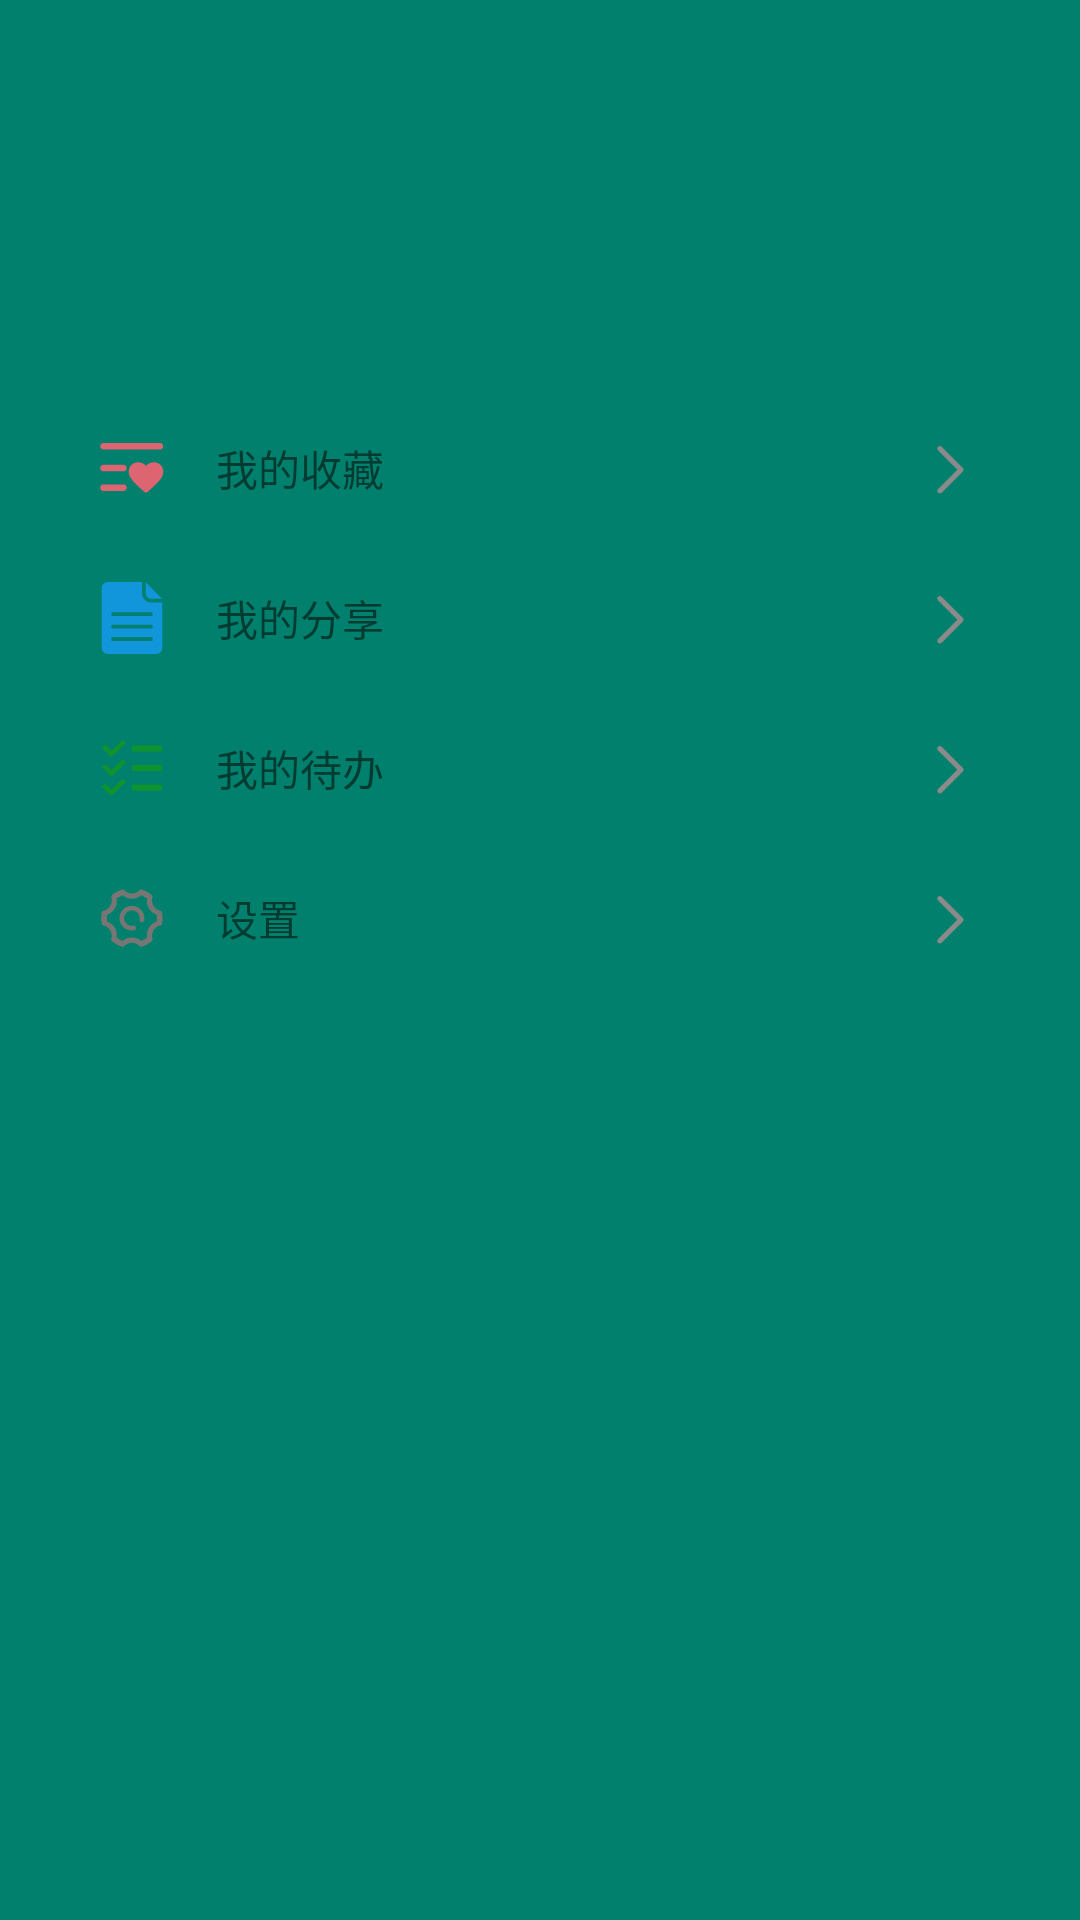

Write the Android layout XML for this screen, with the resource values it uses.
<!-- AndroidManifest.xml: application theme Theme.WanAndroidMVI -->
<!-- res/layout/fragment_mine.xml -->
<?xml version="1.0" encoding="utf-8"?>
<LinearLayout xmlns:android="http://schemas.android.com/apk/res/android"
    xmlns:app="http://schemas.android.com/apk/res-auto"
    xmlns:tools="http://schemas.android.com/tools"
    android:layout_width="match_parent"
    android:layout_height="match_parent"
    android:background="?attr/colorPrimary"
    android:orientation="vertical"
    tools:context=".ui.plaza.PlazaFragment">


    <androidx.constraintlayout.widget.ConstraintLayout
        android:layout_width="match_parent"
        android:layout_height="100dp">

        <ImageView
            android:id="@+id/iv_mine_avatar"
            android:layout_width="48dp"
            android:layout_height="48dp"
            android:layout_marginStart="@dimen/layout_margin"
            android:src="@mipmap/ic_default_avatar"
            app:layout_constraintBottom_toBottomOf="parent"
            app:layout_constraintStart_toStartOf="parent"
            app:layout_constraintTop_toTopOf="parent" />


        <TextView
            android:id="@+id/tv_name"
            android:layout_width="wrap_content"
            android:layout_height="wrap_content"
            android:layout_marginStart="@dimen/layout_margin"
            android:layout_marginEnd="@dimen/content_middle_margin"
            android:ellipsize="end"
            android:maxLines="1"
            android:padding="8dp"
            android:textColor="?attr/colorOnPrimary"
            android:textSize="18sp"
            app:layout_constrainedWidth="true"
            app:layout_constraintBottom_toBottomOf="parent"
            app:layout_constraintEnd_toStartOf="@+id/tv_coin_count"
            app:layout_constraintHorizontal_bias="0"
            app:layout_constraintStart_toEndOf="@id/iv_mine_avatar"
            app:layout_constraintTop_toTopOf="parent"
            tools:text="登录/注册登录/注册登录/注册登录/注册登录/注册" />

        <TextView
            android:id="@+id/tv_coin_count"
            android:layout_width="wrap_content"
            android:layout_height="wrap_content"
            android:layout_marginEnd="@dimen/layout_margin"
            android:textColor="?attr/colorOnPrimary"
            app:layout_constraintBottom_toBottomOf="parent"
            app:layout_constraintEnd_toEndOf="parent"
            app:layout_constraintTop_toTopOf="parent"
            tools:text="积分：280" />

    </androidx.constraintlayout.widget.ConstraintLayout>

    <LinearLayout
        android:id="@+id/ll_mine_container"
        android:layout_width="match_parent"
        android:layout_height="0dp"
        android:layout_weight="1"
        android:orientation="vertical"
        android:paddingStart="@dimen/layout_margin"
        android:paddingTop="24dp"
        android:paddingEnd="@dimen/layout_margin">

        <LinearLayout
            android:id="@+id/ll_my_collect_item"
            android:layout_width="match_parent"
            android:layout_height="wrap_content"
            android:layout_marginStart="@dimen/layout_margin"
            android:layout_marginTop="@dimen/layout_margin"
            android:layout_marginEnd="@dimen/layout_margin"
            android:gravity="center_vertical"
            android:orientation="horizontal"
            android:paddingTop="4dp"
            android:paddingBottom="4dp">

            <ImageView
                android:layout_width="24dp"
                android:layout_height="24dp"
                android:src="@drawable/ic_collect_list" />

            <TextView
                android:layout_width="wrap_content"
                android:layout_height="wrap_content"
                android:layout_marginStart="@dimen/layout_margin"
                android:text="我的收藏" />

            <Space
                android:layout_width="0dp"
                android:layout_height="wrap_content"
                android:layout_weight="1" />

            <ImageView
                android:layout_width="24dp"
                android:layout_height="24dp"
                android:src="@drawable/ic_arrow_right" />

        </LinearLayout>

        <LinearLayout
            android:id="@+id/ll_my_share_item"
            android:layout_width="match_parent"
            android:layout_height="wrap_content"
            android:layout_marginStart="@dimen/layout_margin"
            android:layout_marginTop="18dp"
            android:layout_marginEnd="@dimen/layout_margin"
            android:gravity="center_vertical"
            android:paddingTop="4dp"
            android:paddingBottom="4dp">

            <ImageView
                android:layout_width="24dp"
                android:layout_height="24dp"
                android:src="@drawable/ic_my_article_list" />

            <TextView
                android:layout_width="wrap_content"
                android:layout_height="wrap_content"
                android:layout_marginStart="@dimen/layout_margin"
                android:text="我的分享" />

            <Space
                android:layout_width="0dp"
                android:layout_height="wrap_content"
                android:layout_weight="1" />

            <ImageView
                android:layout_width="24dp"
                android:layout_height="24dp"
                android:src="@drawable/ic_arrow_right" />
        </LinearLayout>

        <LinearLayout
            android:id="@+id/ll_todo_item"
            android:layout_width="match_parent"
            android:layout_height="wrap_content"
            android:layout_marginStart="@dimen/layout_margin"
            android:layout_marginTop="18dp"
            android:layout_marginEnd="@dimen/layout_margin"
            android:gravity="center_vertical"
            android:paddingTop="4dp"
            android:paddingBottom="4dp">

            <ImageView
                android:layout_width="24dp"
                android:layout_height="24dp"
                android:src="@drawable/ic_todo_list" />

            <TextView
                android:layout_width="wrap_content"
                android:layout_height="wrap_content"
                android:layout_marginStart="@dimen/layout_margin"
                android:text="我的待办" />

            <Space
                android:layout_width="0dp"
                android:layout_height="wrap_content"
                android:layout_weight="1" />

            <ImageView
                android:layout_width="24dp"
                android:layout_height="24dp"
                android:src="@drawable/ic_arrow_right" />
        </LinearLayout>

        <LinearLayout
            android:id="@+id/ll_setting_item"
            android:layout_width="match_parent"
            android:layout_height="wrap_content"
            android:layout_marginStart="@dimen/layout_margin"
            android:layout_marginTop="18dp"
            android:layout_marginEnd="@dimen/layout_margin"
            android:gravity="center_vertical"
            android:paddingTop="4dp"
            android:paddingBottom="4dp">

            <ImageView
                android:layout_width="24dp"
                android:layout_height="24dp"
                android:src="@drawable/ic_setting" />

            <TextView
                android:layout_width="wrap_content"
                android:layout_height="wrap_content"
                android:layout_marginStart="@dimen/layout_margin"
                android:text="设置" />

            <Space
                android:layout_width="0dp"
                android:layout_height="wrap_content"
                android:layout_weight="1" />

            <ImageView
                android:layout_width="24dp"
                android:layout_height="24dp"
                android:src="@drawable/ic_arrow_right" />
        </LinearLayout>
    </LinearLayout>


</LinearLayout>
<!-- resources referenced by this layout -->
<resources>
  <dimen name="content_middle_margin">8dp</dimen>
  <dimen name="layout_margin">16dp</dimen>
  <!-- drawable ic_arrow_right (drawable) -->
  <vector android:height="24dp" android:viewportHeight="1024"
      android:viewportWidth="1024" android:width="24dp" xmlns:android="http://schemas.android.com/apk/res/android">
      <path android:fillColor="#8a8a8a" android:pathData="M722.4,510.8c-0.2,-0.2 -0.5,-0.5 -0.8,-0.7l-299.9,-299.9c-14.2,-14.2 -37.3,-14.2 -51.5,0 -14.2,14.2 -14.2,37.3 0,51.5l274.9,274.9 -274.8,274.9c-14.2,14.2 -14.2,37.3 0,51.5 7.1,7.1 16.4,10.7 25.8,10.7 9.3,0 18.6,-3.6 25.8,-10.7l299.9,-299.9c0.2,-0.2 0.5,-0.4 0.8,-0.7 7.1,-7.1 10.7,-16.5 10.7,-25.8 0,-9.3 -3.5,-18.7 -10.7,-25.8z"/>
  </vector>
  <!-- drawable ic_my_article_list (drawable) -->
  <vector android:height="24dp" android:viewportHeight="1024"
      android:viewportWidth="1024" android:width="24dp" xmlns:android="http://schemas.android.com/apk/res/android">
      <path android:fillColor="#1195db" android:pathData="M788.6,292.9c-74.8,0 -135.6,-60.8 -135.6,-135.6v-156.2h-487.6c-45.6,0 -82.5,37 -82.5,82.5v856.7c0,45.6 37,82.5 82.5,82.5h693.5c45.6,0 82.5,-36.9 82.5,-82.5v-647.5h-152.7zM805.1,839.1h-586.2v-55.3h586.2v55.3zM805.1,662.2h-586.2v-55.3h586.2v55.3zM805.1,485.2h-586.2v-55.3h586.2v55.3z"/>
      <path android:fillColor="#1195db" android:pathData="M706,1.1v156.2c0,45.6 37,82.5 82.5,82.5h152.7l-235.3,-238.7z"/>
  </vector>
  <!-- drawable ic_todo_list (drawable) -->
  <vector android:height="24dp" android:viewportHeight="1024"
      android:viewportWidth="1024" android:width="24dp" xmlns:android="http://schemas.android.com/apk/res/android">
      <path android:fillColor="#0e932e" android:pathData="M379.7,386.1l-157.9,155.7 -89.6,-87.5L85.3,501.3l136.5,136.5 204.8,-204.8zM379.7,108.8l-157.9,155.7 -89.6,-87.5L85.3,224l136.5,136.5L426.7,155.7zM379.7,663.5l-157.9,155.7 -89.6,-87.5L85.3,778.7l136.5,136.5 204.8,-204.8z"/>
      <path android:fillColor="#0e932e" android:pathData="M512,469.3h426.7v85.3H512zM512,192h426.7v85.3H512zM512,746.7h426.7v85.3H512z"/>
  </vector>
  <style name="Theme.WanAndroidMVI" parent="Theme.MaterialComponents.DayNight.DarkActionBar">
          
          <item name="colorPrimary">#00806D</item>
          <item name="colorPrimaryVariant">@color/purple_700</item>
          <item name="colorOnPrimary">@color/white</item>
          
          <item name="colorSecondary">@color/teal_200</item>
          <item name="colorSecondaryVariant">@color/teal_700</item>
          <item name="colorOnSecondary">@color/black</item>
          <item name="android:colorBackground">@color/white</item>
          <item name="titleTextColor">@color/black</item>
          <item name="descTextColor">#393939</item>
          <item name="subtitleTextColor">#323232</item>
          <item name="background_color">#E2E2E2</item>
          
          <item name="android:statusBarColor">?attr/colorPrimary</item>
          
          <item name="wanDividerColor">#7A7A7A</item>
      </style>
  <color name="purple_700">#FF3700B3</color>
  <color name="white">#FFFFFFFF</color>
  <color name="teal_200">#FF03DAC5</color>
  <color name="teal_700">#FF018786</color>
  <color name="black">#FF000000</color>
</resources>
